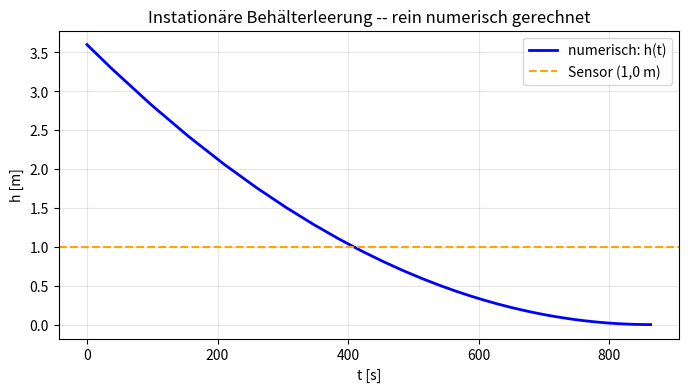
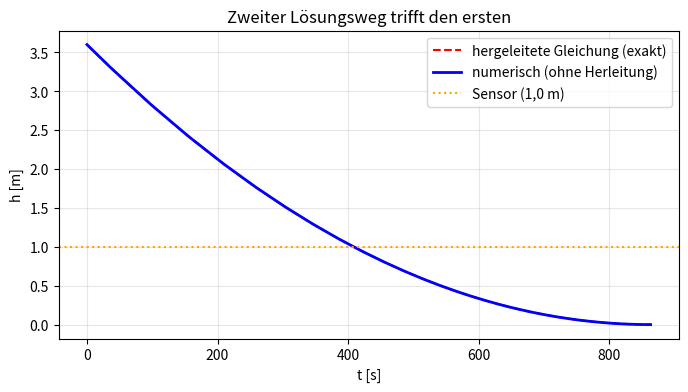

These figures' Python source, in order:
# ======================================================================
# 1. PARAMETER UND FLÄCHEN  (Werte aus Aufgabe 4, SI-Einheiten)
# ======================================================================
g     = 9.81      # m/s^2   Erdbeschleunigung
D     = 2.0       # m       Behälter-Innendurchmesser
d_o   = 0.08      # m       Öffnungsdurchmesser (Blatt: 80 mm)
alpha = 0.62      # -       Ausflusszahl
h0    = 3.6       # m       Anfangswasserstand

import numpy as np
import matplotlib.pyplot as plt

# Querschnitte als Kreisflächen
A   = np.pi * D**2 / 4    # m^2
A_o = np.pi * d_o**2 / 4  # m^2

# ======================================================================
# 3. DIE PHYSIK ALS FUNKTION   (Aufgabe 5a -- LÖSUNG)
# ======================================================================
def rhs(t, y):
    """Rechte Seite der Bewegung für solve_ivp.
        t : Zeit [s] (unbenutzt),  y : Zustandsvektor, y[0] = h [m].
        Rückgabe: dh/dt [m/s].
    """
    h = y[0]

    # TODO 1 (gelöst): Torricelli mit dem momentanen Wasserstand
    Q_ab = alpha * A_o * np.sqrt(2 * g * max(h, 0.0))     # m^3/s

    # TODO 2 (gelöst): Kontinuität -- Q_ab senkt den Spiegel um Q_ab/A
    dhdt = -Q_ab / A                                      # m/s

    return dhdt

# Mini-Test: Anfangssteigung (soll -8,34 mm/s sein -- maximal, weil viel Wasser drückt)
print(f"dh/dt(0) = {rhs(0, [h0])*1000:.2f} mm/s")

# ======================================================================
# 4. ZEITINTEGRATION   (Aufgabe 5b -- LÖSUNG)
# ======================================================================
from scipy.integrate import solve_ivp

def event_leer(t, y):
    return y[0]                     # TODO 3 (gelöst): Event bei h = 0

event_leer.terminal = True          # bei h = 0 anhalten
event_leer.direction = -1           # nur + -> - Übergänge zählen

t_span = (0, 3600)               # 1 Stunde -- großzügig, das Event stoppt rechtzeitig
y0 = [h0]                           # Anfangsbedingung als VEKTOR
solver = dict(rtol=1e-8, atol=1e-10)

# TODO 4 (gelöst): Zeitintegration
sol = solve_ivp(rhs, t_span, y0, events=event_leer, **solver)

# TODO 5 (gelöst): Auslaufzeit aus dem Event
T_E_num = sol.t_events[0][0]

print(f"T_E,num = {T_E_num:.2f} s = {T_E_num/60:.2f} min")

# Instationarität sichtbar: die Absenkgeschwindigkeit nimmt ab
print(f"dh/dt(0)      = {rhs(0, [h0])*1000:+.2f} mm/s  (maximal)")
print(f"dh/dt(0.5T_E) = {rhs(T_E_num/2, [h0/4])*1000:+.2f} mm/s  (halber Abfluss, da Q ~ sqrt(h))")

# ======================================================================
# 5. PLOT   (Aufgabe 5c -- LÖSUNG)
# ======================================================================
plt.figure(figsize=(8, 4))
plt.plot(sol.t, sol.y[0], 'b-', linewidth=2, label='numerisch: h(t)')

# TODO 6 (gelöst): Sensor-Wasserstand einzeichnen
plt.axhline(1.0, color='orange', linestyle='--', label='Sensor (1,0 m)')

plt.xlabel('t [s]'); plt.ylabel('h [m]')
plt.legend(); plt.grid(alpha=0.3)
plt.title('Instationäre Behälterleerung -- rein numerisch gerechnet')
plt.show()

# Ablesbar: der Sensor bei h = 1,0 m wird bei t ~ 408 s (6,8 min) erreicht --
# das ist genau der Wert aus Aufgabe 4e (ohne dass die Formel im Code steckte).

# ======================================================================
# 6. VERGLEICH MIT DER HERGELEITETEN GLEICHUNG   (Kontrolle)
# ======================================================================
# Die Formel aus der Übung -- erst HIER kommt sie vor:
T_E_exakt = 2 * A * np.sqrt(h0) / (alpha * A_o * np.sqrt(2*g))   # s

def h_hergeleitet(t):
    """Aus der Übung: h(t) = h0*(1 - t/T_E)^2 -- Kontrollkurve."""
    return h0 * (1 - t/T_E_exakt)**2

t_fein = np.linspace(0, T_E_exakt, 200)

plt.figure(figsize=(8, 4))
plt.plot(t_fein, h_hergeleitet(t_fein), 'r--', linewidth=1.5, label='hergeleitete Gleichung (exakt)')
plt.plot(sol.t, sol.y[0], 'b-', linewidth=2, label='numerisch (ohne Herleitung)')
plt.axhline(1.0, color='orange', linestyle=':', label='Sensor (1,0 m)')
plt.xlabel('t [s]'); plt.ylabel('h [m]')
plt.legend(); plt.grid(alpha=0.3)
plt.title('Zweiter Lösungsweg trifft den ersten')
plt.show()

print(f"T_E,num   = {T_E_num:.2f} s")
print(f"T_E,exakt = {T_E_exakt:.2f} s")
print(f"Abweichung = {(T_E_num - T_E_exakt)/T_E_exakt*100:+.4f} %")

# Zusatz: Anfangs- und Endverhalten der Absenkung (Instationarität!)
print(f"dh/dt(0)      = {rhs(0, [h0])*1000:+.2f} mm/s  (maximale Absenkung)")
print(f"dh/dt(0.5T_E) = {rhs(T_E_exakt/2, [h0/4])*1000:+.2f} mm/s  (halber Abfluss, da Q ~ sqrt(h))")
